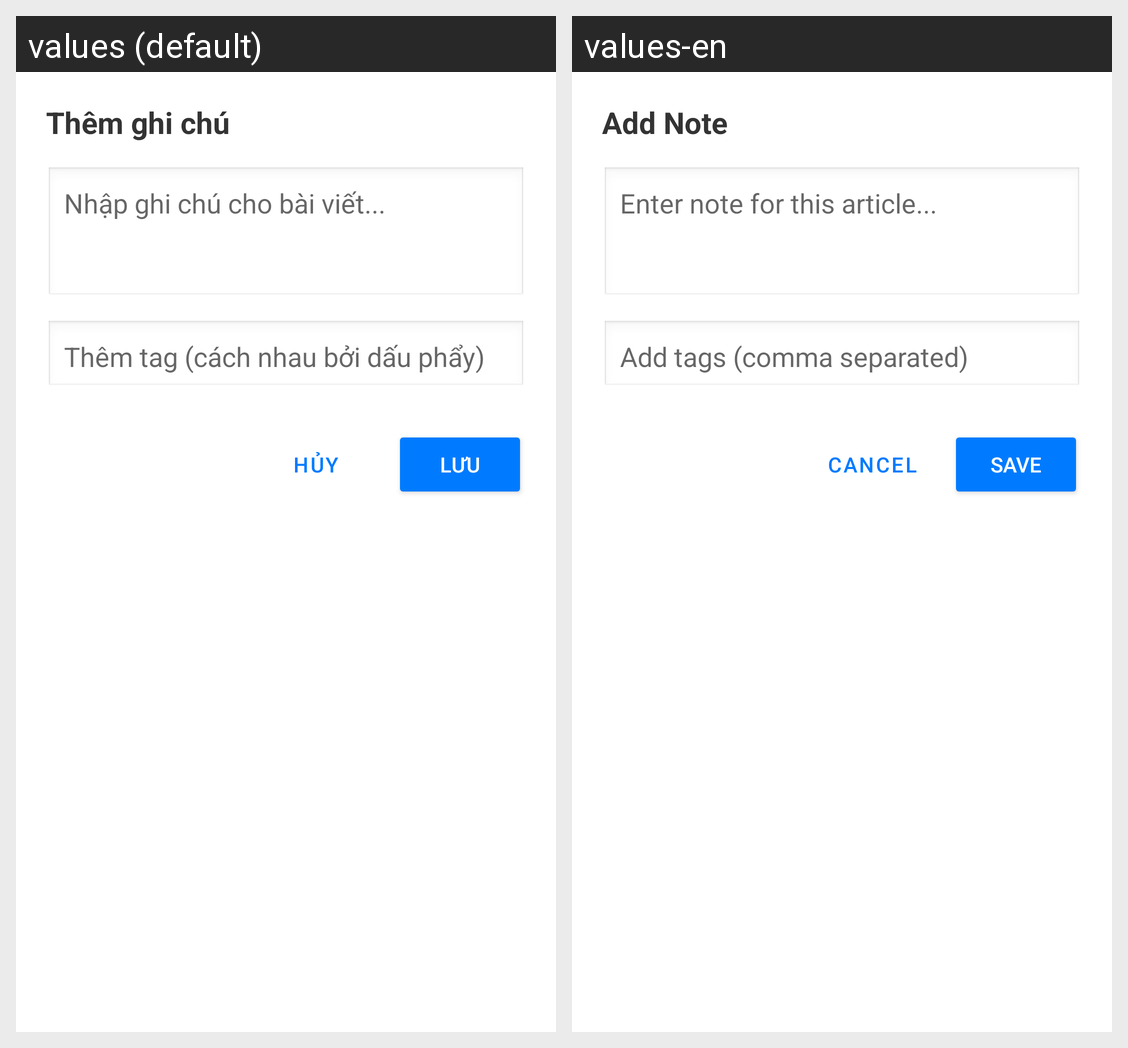

The Android screen above is rendered under two locales of the same app. Produce the string resources it draws, with the default and per-locale values.
Android screen res/layout/dialog_bookmark_note.xml rendered under 2 locales, left to right: values (default), values-en. Device: Nexus 5 (rendered at 1080×1920; each locale shown at half size, 540×960, under a caption strip naming it); theme Theme.NewsPaper.
Strings drawn on this screen, with the default value and each locale's value (text and hints the layout hard-codes, and strings that could not be matched under every locale, appear in the picture but are not listed):

bookmark_add_note
  values: Thêm ghi chú
  values-en: Add Note

bookmark_note_hint
  values: Nhập ghi chú cho bài viết...
  values-en: Enter note for this article...

bookmark_tags_hint
  values: Thêm tag (cách nhau bởi dấu phẩy)
  values-en: Add tags (comma separated)

bookmark_cancel
  values: Hủy
  values-en: Cancel

bookmark_save
  values: Lưu
  values-en: Save
